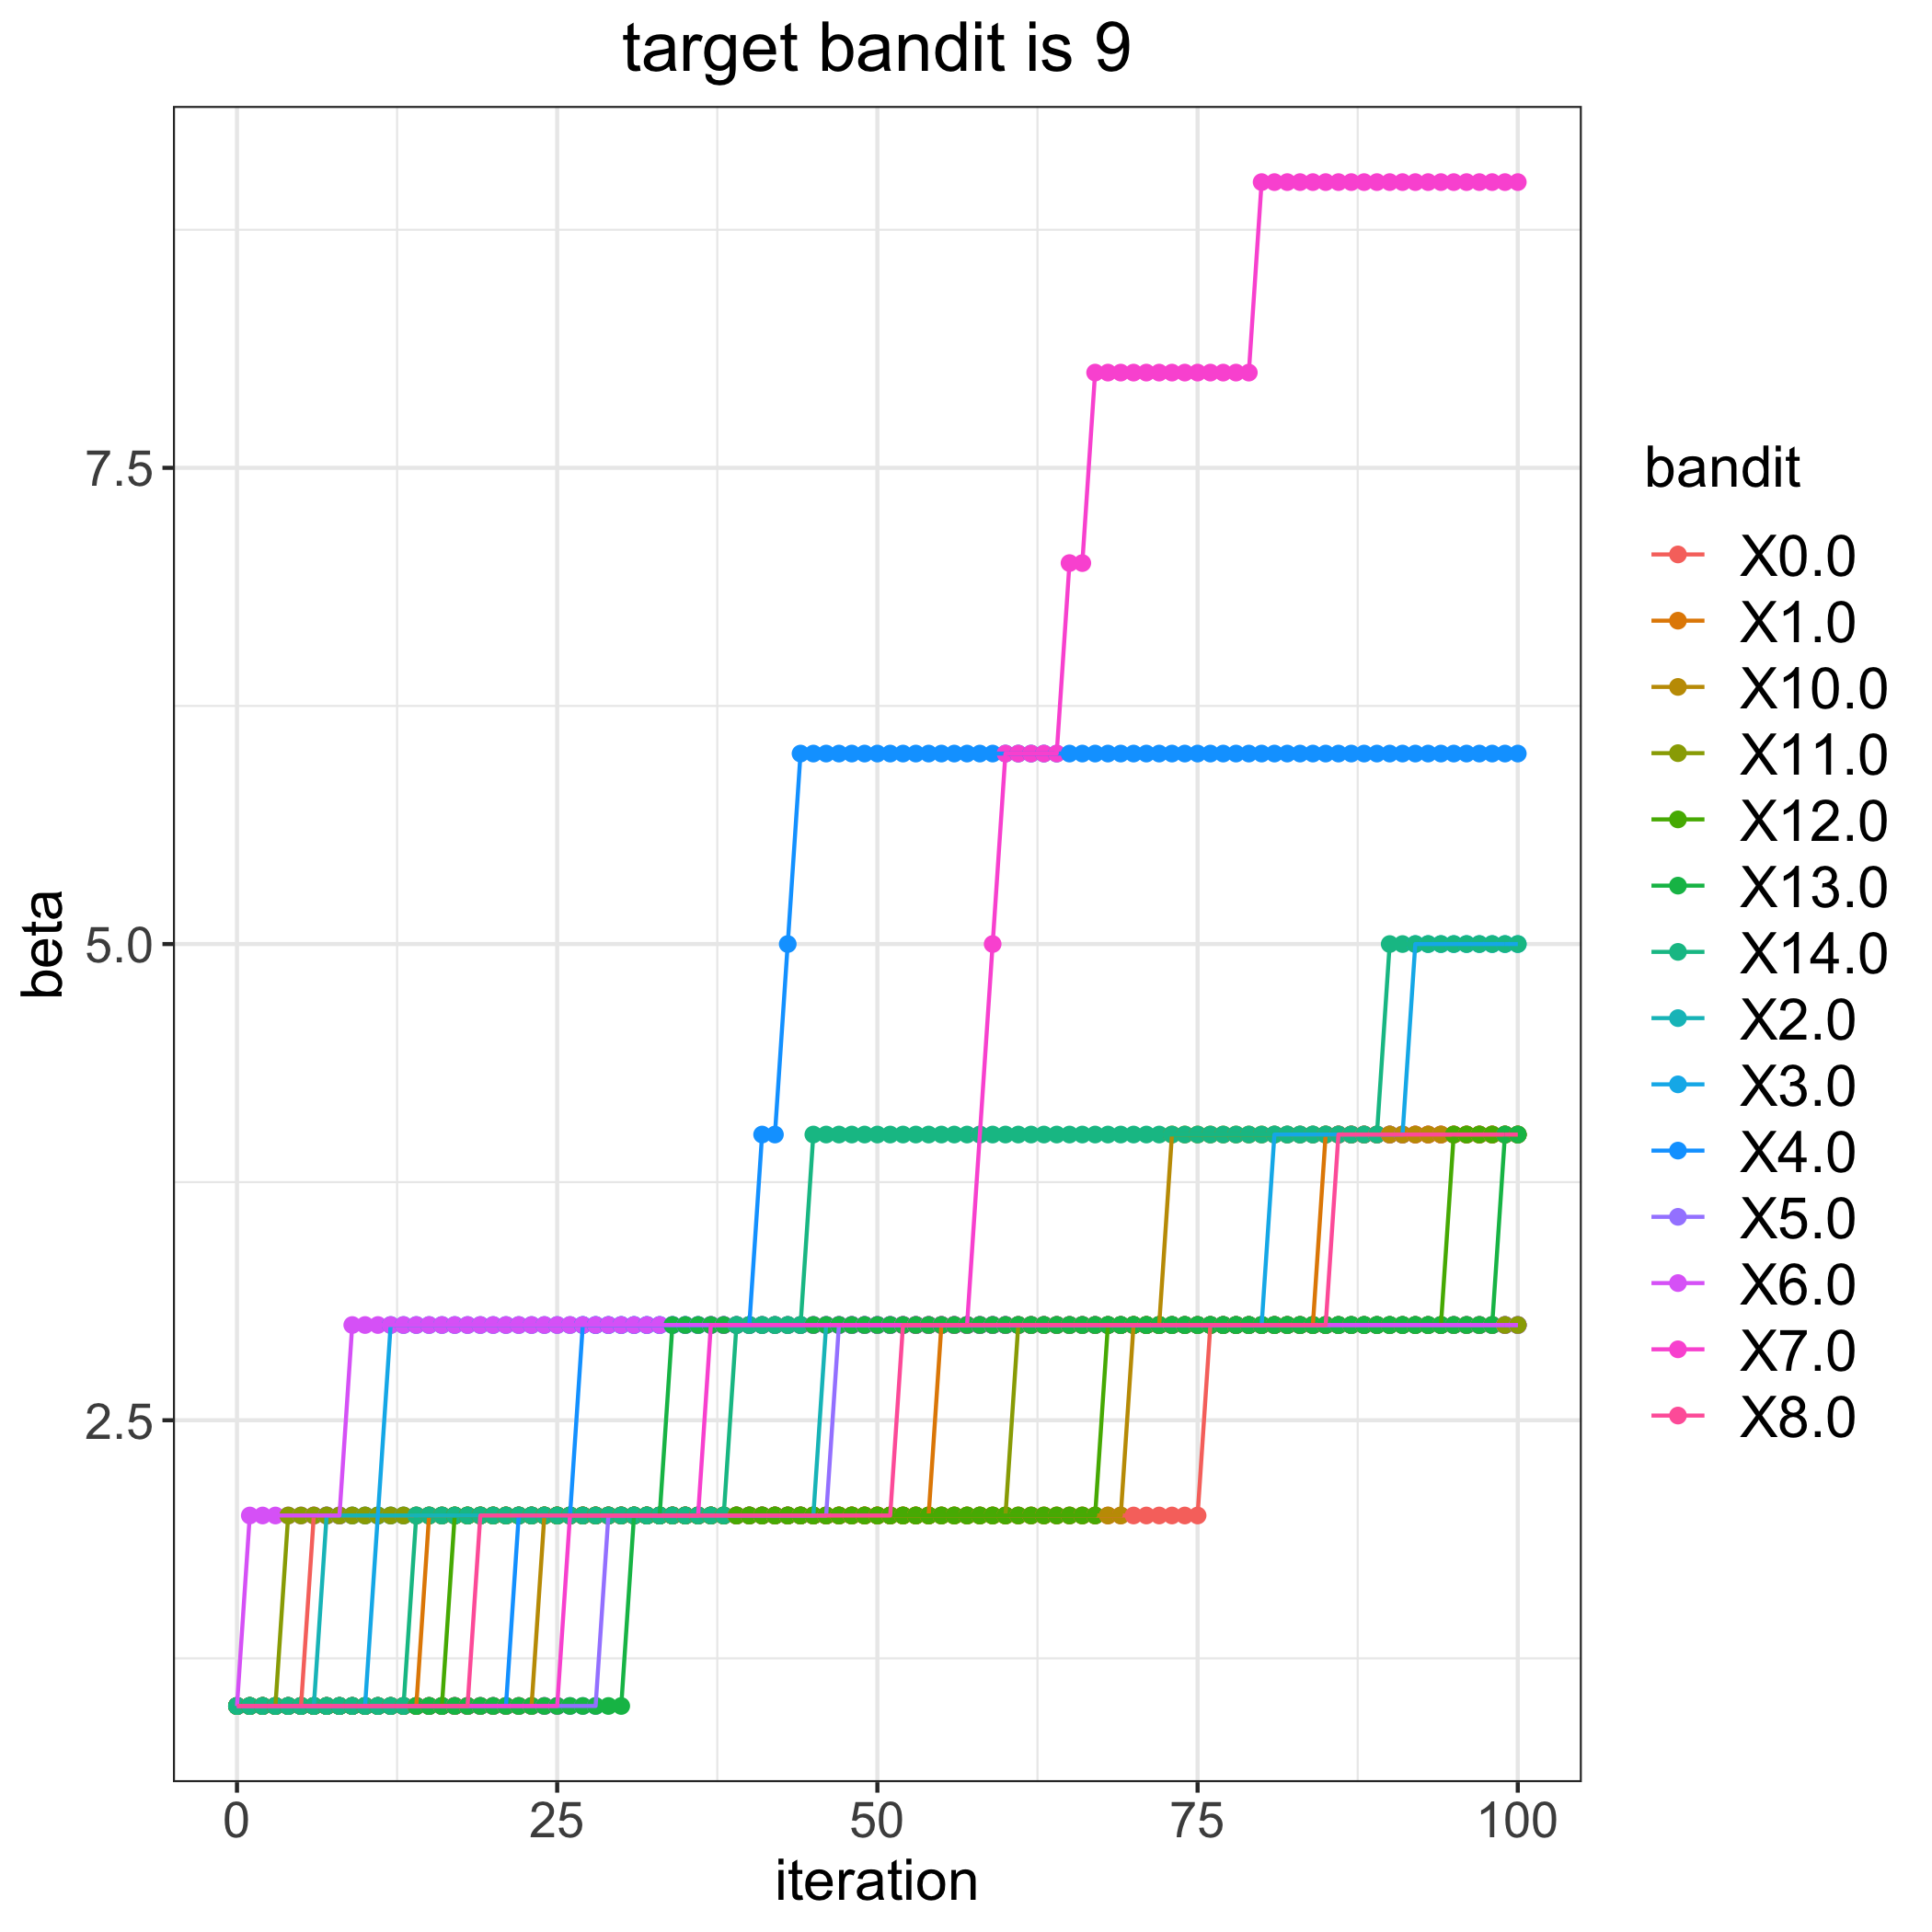

Source data for this figure (header and first rows):
, 0.0, 1.0, 2.0, 3.0, 4.0, 5.0, 6.0, 7.0, 8.0, 10.0, 11.0, 12.0, 13.0, 14.0
0, 1, 1, 1, 1, 1, 1, 1, 1, 1, 1, 1, 1, 1, 1
1, 1, 1, 1, 1, 1, 1, 2, 1, 1, 1, 1, 1, 1, 1
2, 1, 1, 1, 1, 1, 1, 2, 1, 1, 1, 1, 1, 1, 1
3, 1, 1, 1, 1, 1, 1, 2, 1, 1, 1, 1, 1, 1, 1
4, 1, 1, 1, 1, 1, 1, 2, 1, 1, 1, 2, 1, 1, 1
5, 1, 1, 1, 1, 1, 1, 2, 1, 1, 1, 2, 1, 1, 1
6, 2, 1, 1, 1, 1, 1, 2, 1, 1, 1, 2, 1, 1, 1
7, 2, 1, 2, 1, 1, 1, 2, 1, 1, 1, 2, 1, 1, 1
8, 2, 1, 2, 1, 1, 1, 2, 1, 1, 1, 2, 1, 1, 1
9, 2, 1, 2, 1, 1, 1, 3, 1, 1, 1, 2, 1, 1, 1
10, 2, 1, 2, 1, 1, 1, 3, 1, 1, 1, 2, 1, 1, 1
11, 2, 1, 2, 2, 1, 1, 3, 1, 1, 1, 2, 1, 1, 1
12, 2, 1, 2, 3, 1, 1, 3, 1, 1, 1, 2, 1, 1, 1
13, 2, 1, 2, 3, 1, 1, 3, 1, 1, 1, 2, 1, 1, 1
14, 2, 1, 2, 3, 1, 1, 3, 1, 1, 1, 2, 1, 1, 2
15, 2, 2, 2, 3, 1, 1, 3, 1, 1, 1, 2, 1, 1, 2
16, 2, 2, 2, 3, 1, 1, 3, 1, 1, 1, 2, 1, 1, 2
17, 2, 2, 2, 3, 1, 1, 3, 1, 1, 1, 2, 2, 1, 2
18, 2, 2, 2, 3, 1, 1, 3, 1, 1, 1, 2, 2, 1, 2
19, 2, 2, 2, 3, 1, 1, 3, 1, 2, 1, 2, 2, 1, 2
20, 2, 2, 2, 3, 1, 1, 3, 1, 2, 1, 2, 2, 1, 2
21, 2, 2, 2, 3, 1, 1, 3, 1, 2, 1, 2, 2, 1, 2
22, 2, 2, 2, 3, 2, 1, 3, 1, 2, 1, 2, 2, 1, 2
23, 2, 2, 2, 3, 2, 1, 3, 1, 2, 1, 2, 2, 1, 2
24, 2, 2, 2, 3, 2, 1, 3, 1, 2, 2, 2, 2, 1, 2
25, 2, 2, 2, 3, 2, 1, 3, 1, 2, 2, 2, 2, 1, 2
26, 2, 2, 2, 3, 2, 1, 3, 2, 2, 2, 2, 2, 1, 2
27, 2, 2, 2, 3, 3, 1, 3, 2, 2, 2, 2, 2, 1, 2
28, 2, 2, 2, 3, 3, 1, 3, 2, 2, 2, 2, 2, 1, 2
29, 2, 2, 2, 3, 3, 2, 3, 2, 2, 2, 2, 2, 1, 2
30, 2, 2, 2, 3, 3, 2, 3, 2, 2, 2, 2, 2, 1, 2
31, 2, 2, 2, 3, 3, 2, 3, 2, 2, 2, 2, 2, 2, 2
32, 2, 2, 2, 3, 3, 2, 3, 2, 2, 2, 2, 2, 2, 2
33, 2, 2, 2, 3, 3, 2, 3, 2, 2, 2, 2, 2, 2, 2
34, 2, 2, 2, 3, 3, 2, 3, 2, 2, 2, 2, 2, 3, 2
35, 2, 2, 2, 3, 3, 2, 3, 2, 2, 2, 2, 2, 3, 2
36, 2, 2, 2, 3, 3, 2, 3, 2, 2, 2, 2, 2, 3, 2
37, 2, 2, 2, 3, 3, 2, 3, 3, 2, 2, 2, 2, 3, 2
38, 2, 2, 2, 3, 3, 2, 3, 3, 2, 2, 2, 2, 3, 2
39, 2, 2, 2, 3, 3, 2, 3, 3, 2, 2, 2, 2, 3, 3
40, 2, 2, 2, 3, 3, 2, 3, 3, 2, 2, 2, 2, 3, 3
41, 2, 2, 2, 3, 4, 2, 3, 3, 2, 2, 2, 2, 3, 3
42, 2, 2, 2, 3, 4, 2, 3, 3, 2, 2, 2, 2, 3, 3
43, 2, 2, 2, 3, 5, 2, 3, 3, 2, 2, 2, 2, 3, 3
44, 2, 2, 2, 3, 6, 2, 3, 3, 2, 2, 2, 2, 3, 3
45, 2, 2, 2, 3, 6, 2, 3, 3, 2, 2, 2, 2, 3, 4
46, 2, 2, 3, 3, 6, 2, 3, 3, 2, 2, 2, 2, 3, 4
47, 2, 2, 3, 3, 6, 3, 3, 3, 2, 2, 2, 2, 3, 4
48, 2, 2, 3, 3, 6, 3, 3, 3, 2, 2, 2, 2, 3, 4
49, 2, 2, 3, 3, 6, 3, 3, 3, 2, 2, 2, 2, 3, 4
50, 2, 2, 3, 3, 6, 3, 3, 3, 2, 2, 2, 2, 3, 4
51, 2, 2, 3, 3, 6, 3, 3, 3, 2, 2, 2, 2, 3, 4
52, 2, 2, 3, 3, 6, 3, 3, 3, 3, 2, 2, 2, 3, 4
53, 2, 2, 3, 3, 6, 3, 3, 3, 3, 2, 2, 2, 3, 4
54, 2, 2, 3, 3, 6, 3, 3, 3, 3, 2, 2, 2, 3, 4
55, 2, 3, 3, 3, 6, 3, 3, 3, 3, 2, 2, 2, 3, 4
56, 2, 3, 3, 3, 6, 3, 3, 3, 3, 2, 2, 2, 3, 4
57, 2, 3, 3, 3, 6, 3, 3, 3, 3, 2, 2, 2, 3, 4
58, 2, 3, 3, 3, 6, 3, 3, 4, 3, 2, 2, 2, 3, 4
59, 2, 3, 3, 3, 6, 3, 3, 5, 3, 2, 2, 2, 3, 4
... 41 more rows
